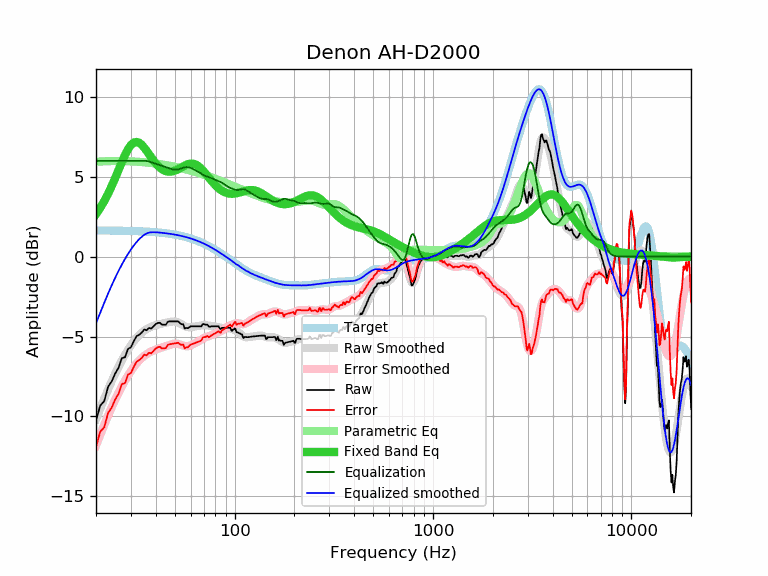

The file beside this chart, header and first rows:
frequency, raw, error, smoothed, error_smoothed, equalization, parametric_eq, equalized_raw, equalized_smoothed, target
20, -10.28, -11.92, -10.17, -11.81, 6.00, 2.66, -4.28, -4.17, 1.64
21, -9.32, -10.96, -9.51, -11.15, 6.00, 3.05, -3.32, -3.51, 1.64
22, -9.05, -10.68, -8.89, -10.53, 6.00, 3.47, -3.05, -2.89, 1.64
23, -8.15, -9.78, -8.32, -9.95, 6.00, 3.93, -2.15, -2.32, 1.63
24, -7.81, -9.44, -7.79, -9.43, 6.00, 4.42, -1.81, -1.79, 1.63
25, -7.31, -8.94, -7.32, -8.94, 6.00, 4.93, -1.31, -1.32, 1.63
26, -6.95, -8.57, -6.88, -8.51, 6.00, 5.43, -0.95, -0.88, 1.62
27, -6.35, -7.97, -6.49, -8.11, 6.00, 5.92, -0.35, -0.49, 1.62
28, -6.30, -7.92, -6.14, -7.76, 6.00, 6.36, -0.30, -0.14, 1.62
29, -5.77, -7.38, -5.83, -7.44, 6.00, 6.72, 0.23, 0.17, 1.61
30, -5.67, -7.28, -5.55, -7.16, 6.00, 6.98, 0.33, 0.45, 1.61
31, -5.30, -6.90, -5.30, -6.91, 6.00, 7.14, 0.70, 0.70, 1.60
32, -4.98, -6.58, -5.09, -6.69, 6.00, 7.18, 1.02, 0.91, 1.60
33, -4.89, -6.48, -4.91, -6.50, 6.00, 7.13, 1.11, 1.09, 1.59
34, -4.76, -6.34, -4.76, -6.34, 6.00, 7.00, 1.24, 1.24, 1.58
35, -4.56, -6.13, -4.64, -6.21, 6.00, 6.82, 1.44, 1.36, 1.58
36, -4.61, -6.18, -4.53, -6.10, 5.99, 6.62, 1.38, 1.45, 1.57
37, -4.46, -6.02, -4.45, -6.01, 5.95, 6.41, 1.50, 1.50, 1.56
38, -4.50, -6.05, -4.38, -5.93, 5.91, 6.20, 1.41, 1.52, 1.55
39, -4.36, -5.90, -4.33, -5.87, 5.86, 6.01, 1.50, 1.53, 1.54
40, -4.22, -5.75, -4.29, -5.81, 5.81, 5.84, 1.59, 1.53, 1.53
41, -4.15, -5.67, -4.25, -5.77, 5.77, 5.69, 1.62, 1.52, 1.52
42, -4.14, -5.64, -4.22, -5.72, 5.72, 5.57, 1.59, 1.51, 1.51
43, -4.26, -5.75, -4.19, -5.68, 5.68, 5.48, 1.42, 1.49, 1.49
44, -4.26, -5.74, -4.16, -5.64, 5.64, 5.40, 1.38, 1.48, 1.48
45, -4.26, -5.72, -4.14, -5.60, 5.60, 5.35, 1.34, 1.46, 1.46
46, -4.08, -5.53, -4.11, -5.56, 5.56, 5.32, 1.48, 1.45, 1.45
47, -4.05, -5.48, -4.08, -5.52, 5.52, 5.32, 1.47, 1.43, 1.43
48, -4.05, -5.46, -4.07, -5.48, 5.48, 5.32, 1.43, 1.42, 1.42
49, -4.05, -5.45, -4.06, -5.45, 5.45, 5.35, 1.41, 1.40, 1.40
50, -4.05, -5.43, -4.06, -5.44, 5.44, 5.38, 1.39, 1.38, 1.38
51, -4.05, -5.41, -4.09, -5.44, 5.44, 5.43, 1.40, 1.36, 1.36
52, -4.05, -5.39, -4.13, -5.46, 5.46, 5.48, 1.41, 1.34, 1.34
53, -4.17, -5.49, -4.18, -5.49, 5.49, 5.54, 1.33, 1.32, 1.32
54, -4.23, -5.52, -4.24, -5.53, 5.53, 5.59, 1.30, 1.29, 1.29
55, -4.23, -5.50, -4.30, -5.57, 5.57, 5.65, 1.34, 1.27, 1.27
56, -4.50, -5.74, -4.35, -5.59, 5.59, 5.70, 1.09, 1.25, 1.25
57, -4.46, -5.68, -4.39, -5.61, 5.61, 5.75, 1.15, 1.22, 1.22
58, -4.48, -5.67, -4.41, -5.60, 5.60, 5.78, 1.12, 1.19, 1.19
59, -4.42, -5.59, -4.42, -5.59, 5.59, 5.81, 1.17, 1.17, 1.17
60, -4.36, -5.50, -4.42, -5.55, 5.55, 5.82, 1.20, 1.14, 1.14
61, -4.36, -5.47, -4.41, -5.52, 5.52, 5.82, 1.16, 1.11, 1.11
62, -4.36, -5.44, -4.39, -5.47, 5.47, 5.81, 1.11, 1.08, 1.08
63, -4.36, -5.41, -4.38, -5.43, 5.43, 5.78, 1.07, 1.05, 1.05
64, -4.36, -5.38, -4.36, -5.38, 5.38, 5.75, 1.02, 1.02, 1.02
65, -4.36, -5.35, -4.34, -5.33, 5.33, 5.70, 0.97, 0.99, 0.99
66, -4.36, -5.31, -4.33, -5.28, 5.28, 5.63, 0.92, 0.95, 0.95
67, -4.36, -5.28, -4.31, -5.23, 5.23, 5.56, 0.87, 0.92, 0.92
68, -4.36, -5.24, -4.30, -5.18, 5.18, 5.49, 0.82, 0.88, 0.88
69, -4.22, -5.07, -4.29, -5.14, 5.14, 5.40, 0.92, 0.85, 0.85
70, -4.22, -5.03, -4.28, -5.09, 5.09, 5.32, 0.88, 0.81, 0.81
71, -4.26, -5.04, -4.28, -5.06, 5.06, 5.23, 0.80, 0.78, 0.78
72, -4.26, -5.00, -4.29, -5.03, 5.03, 5.13, 0.77, 0.74, 0.74
73, -4.26, -4.96, -4.30, -5.00, 5.00, 5.04, 0.74, 0.70, 0.70
74, -4.38, -5.04, -4.31, -4.98, 4.98, 4.95, 0.60, 0.66, 0.66
75, -4.39, -5.01, -4.33, -4.95, 4.95, 4.86, 0.57, 0.62, 0.62
76, -4.36, -4.94, -4.34, -4.93, 4.93, 4.78, 0.57, 0.59, 0.59
77, -4.36, -4.90, -4.35, -4.90, 4.90, 4.69, 0.54, 0.55, 0.55
78, -4.36, -4.86, -4.36, -4.87, 4.87, 4.61, 0.51, 0.51, 0.51
79, -4.36, -4.82, -4.37, -4.83, 4.83, 4.54, 0.47, 0.47, 0.47
... 553 more rows
